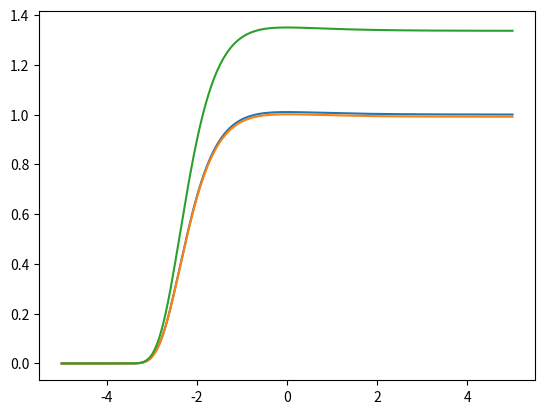

Reproduce this figure in Python.
import numpy as np
import matplotlib.pyplot as plt

xcoord = np.linspace(-5,5, 200)
deltatau=0.02
ET=0.5


def weight(xcoord, delta_tau, ET):

    V = 0.5*(1- np.exp(-xcoord))**2

    W = np.exp(-(V-ET)*delta_tau)

    return W


Wvec = weight(xcoord, deltatau, ET)
Wvec2 = weight(xcoord, deltatau, ET/10)
Wvec3 = weight(xcoord, deltatau, ET=15)


fig, ax = plt.subplots(1,1)
ax.plot(xcoord, Wvec)
ax.plot(xcoord, Wvec2)
ax.plot(xcoord, Wvec3)

fig.savefig("weights.png")
